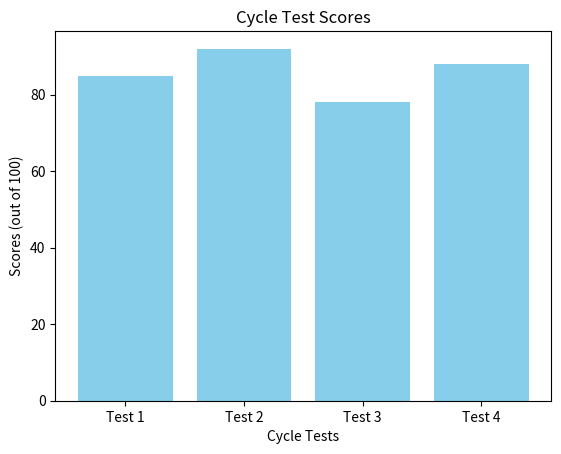
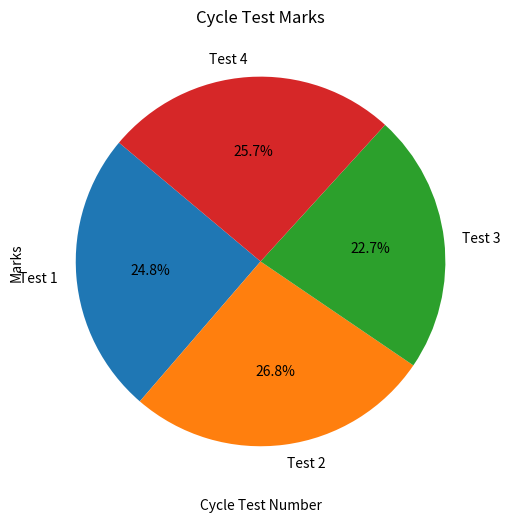

Python code for these plots, in order:
# -*- coding: utf-8 -*-
"""visualize1.ipynb

Automatically generated by Colaboratory.

Original file is located at
    https://colab.research.google.com/<link-removed>
"""

import matplotlib.pyplot as plt

# Sample test scores data
tests = ['Test 1', 'Test 2', 'Test 3', 'Test 4']
scores = [85, 92, 78, 88]

# Create a bar plot
plt.bar(tests, scores, color='skyblue')
plt.xlabel('Cycle Tests')
plt.ylabel('Scores (out of 100)')
plt.title('Cycle Test Scores')

# Create a pie chart
plt.figure(figsize=(6, 6))
plt.pie(scores, labels=tests, autopct='%1.1f%%', startangle=140)
plt.title('Cycle Test Scores Distribution')

# Create a histogram
plt.hist(scores, bins=10, edgecolor='black', color='skyblue')
plt.xlabel('Test Scores (out of 100)')
plt.ylabel('Frequency')
plt.title('Distribution of Test Scores')

# Create a line plot
plt.plot(tests, scores, marker='o', linestyle='-')
plt.title('Cycle Test Marks')
plt.xlabel('Cycle Test Number')
plt.ylabel('Marks')
plt.grid(True)

# Show the plot
plt.show()

